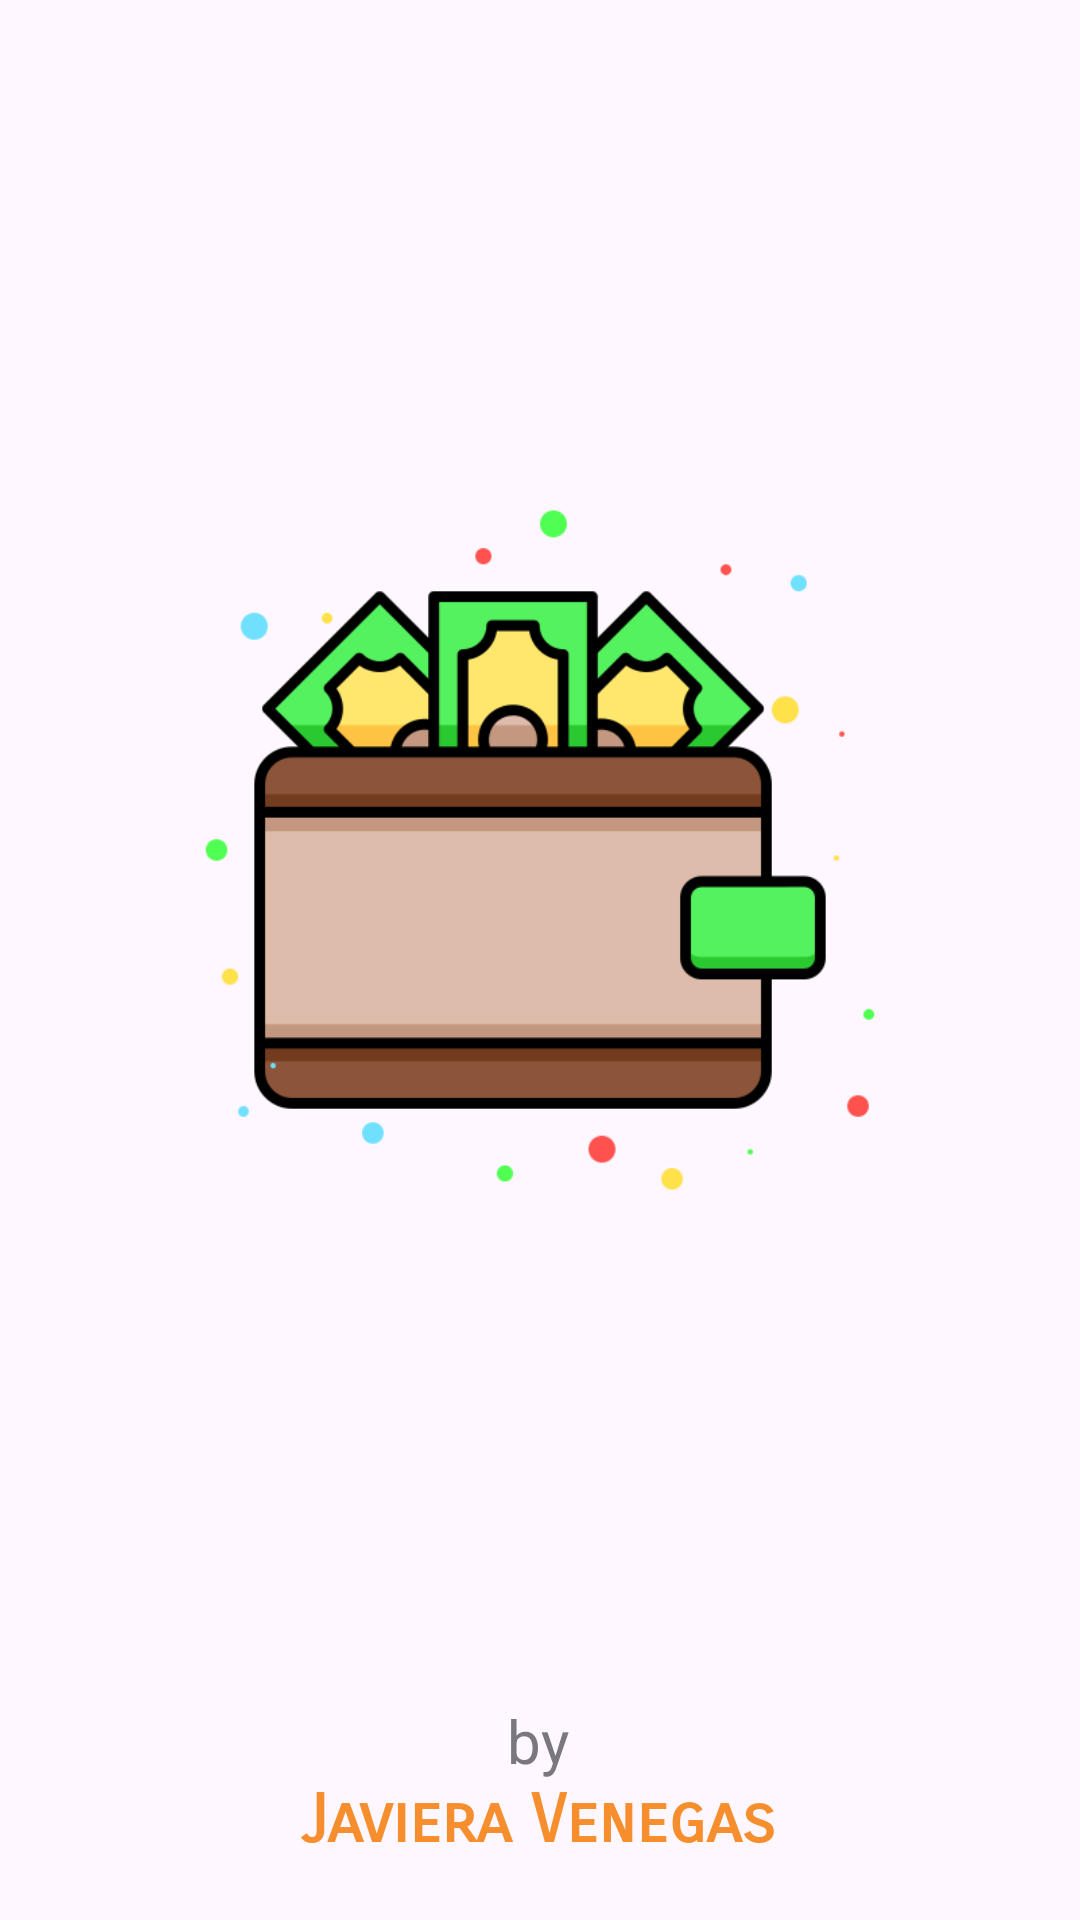

Write the Android layout XML for this screen, with the resource values it uses.
<!-- AndroidManifest.xml: application theme Theme.FinanzasEnCasaLogin -->
<!-- res/layout/activity_splash_screen.xml -->
<?xml version="1.0" encoding="utf-8"?>
<androidx.constraintlayout.widget.ConstraintLayout xmlns:android="http://schemas.android.com/apk/res/android"
    xmlns:app="http://schemas.android.com/apk/res-auto"
    xmlns:tools="http://schemas.android.com/tools"
    android:layout_width="match_parent"
    android:layout_height="match_parent"
    tools:context=".SplashScreen">

    <ImageView
        android:id="@+id/imageView4"
        android:layout_width="230dp"
        android:layout_height="230dp"
        app:layout_constraintBottom_toTopOf="@+id/txtBy"
        app:layout_constraintEnd_toEndOf="parent"
        app:layout_constraintStart_toStartOf="parent"
        app:layout_constraintTop_toTopOf="parent"
        app:srcCompat="@drawable/logotipo_login" />

    <TextView
        android:id="@+id/txtBy"
        android:layout_width="wrap_content"
        android:layout_height="wrap_content"
        android:text="@string/by"
        android:textSize="20sp"
        android:textColor="@color/by"
        app:layout_constraintBottom_toTopOf="@+id/txtNombreBy"
        app:layout_constraintEnd_toEndOf="parent"
        app:layout_constraintHorizontal_bias="0.498"
        app:layout_constraintStart_toStartOf="parent" />

    <TextView
        android:id="@+id/txtNombreBy"
        android:layout_width="wrap_content"
        android:layout_height="wrap_content"
        android:layout_marginBottom="20dp"
        android:fontFamily="sans-serif-smallcaps"
        android:text="@string/creador"
        android:textColor="@color/naranjaest"
        android:textSize="22sp"
        android:textStyle="bold"
        app:layout_constraintBottom_toBottomOf="parent"
        app:layout_constraintEnd_toEndOf="parent"
        app:layout_constraintHorizontal_bias="0.498"
        app:layout_constraintStart_toStartOf="parent" />
</androidx.constraintlayout.widget.ConstraintLayout>
<!-- resources referenced by this layout -->
<resources>
  <color name="by">#7A777E</color>
  <color name="naranjaest">#F68E2D</color>
  <!-- drawable logotipo_login: png bitmap (drawable, 16644 bytes) -->
  <string name="by">by</string>
  <string name="creador">Javiera Venegas</string>
  <style name="Theme.FinanzasEnCasaLogin" parent="Base.Theme.FinanzasEnCasaLogin" />
  <style name="Base.Theme.FinanzasEnCasaLogin" parent="Theme.Material3.DayNight.NoActionBar">
          
          
      </style>
</resources>
